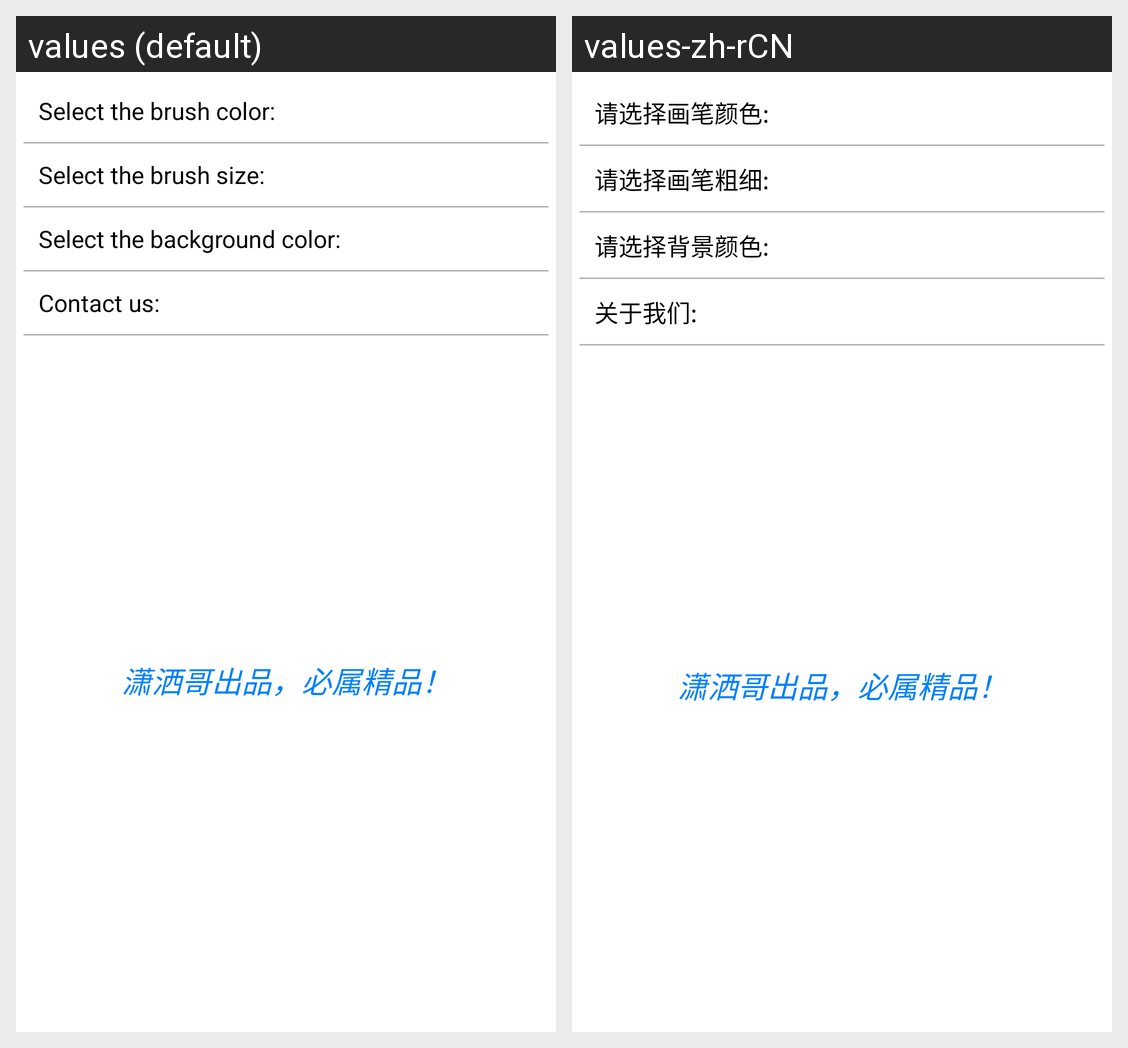

Strings drawn on this Android screen and how each of the app's shown locales translates them:
Android screen res/layout/setting_activity_layout.xml rendered under 2 locales, left to right: values (default), values-zh-rCN. Device: Nexus 5 (rendered at 1080×1920; each locale shown at half size, 540×960, under a caption strip naming it); theme Theme.
Strings drawn on this screen, with the default value and each locale's value (text and hints the layout hard-codes, and strings that could not be matched under every locale, appear in the picture but are not listed):

select_paint_color
  values: Select the brush color:
  values-zh-rCN: 请选择画笔颜色:

select_paint_width
  values: Select the brush size:
  values-zh-rCN: 请选择画笔粗细:

select_bg_color
  values: Select the background color:
  values-zh-rCN: 请选择背景颜色:

contact_us
  values: Contact us:
  values-zh-rCN: 关于我们:

explain
  values: 潇洒哥出品，必属精品！
  values-zh-rCN: 潇洒哥出品，必属精品！  [not translated; the default value is used]
